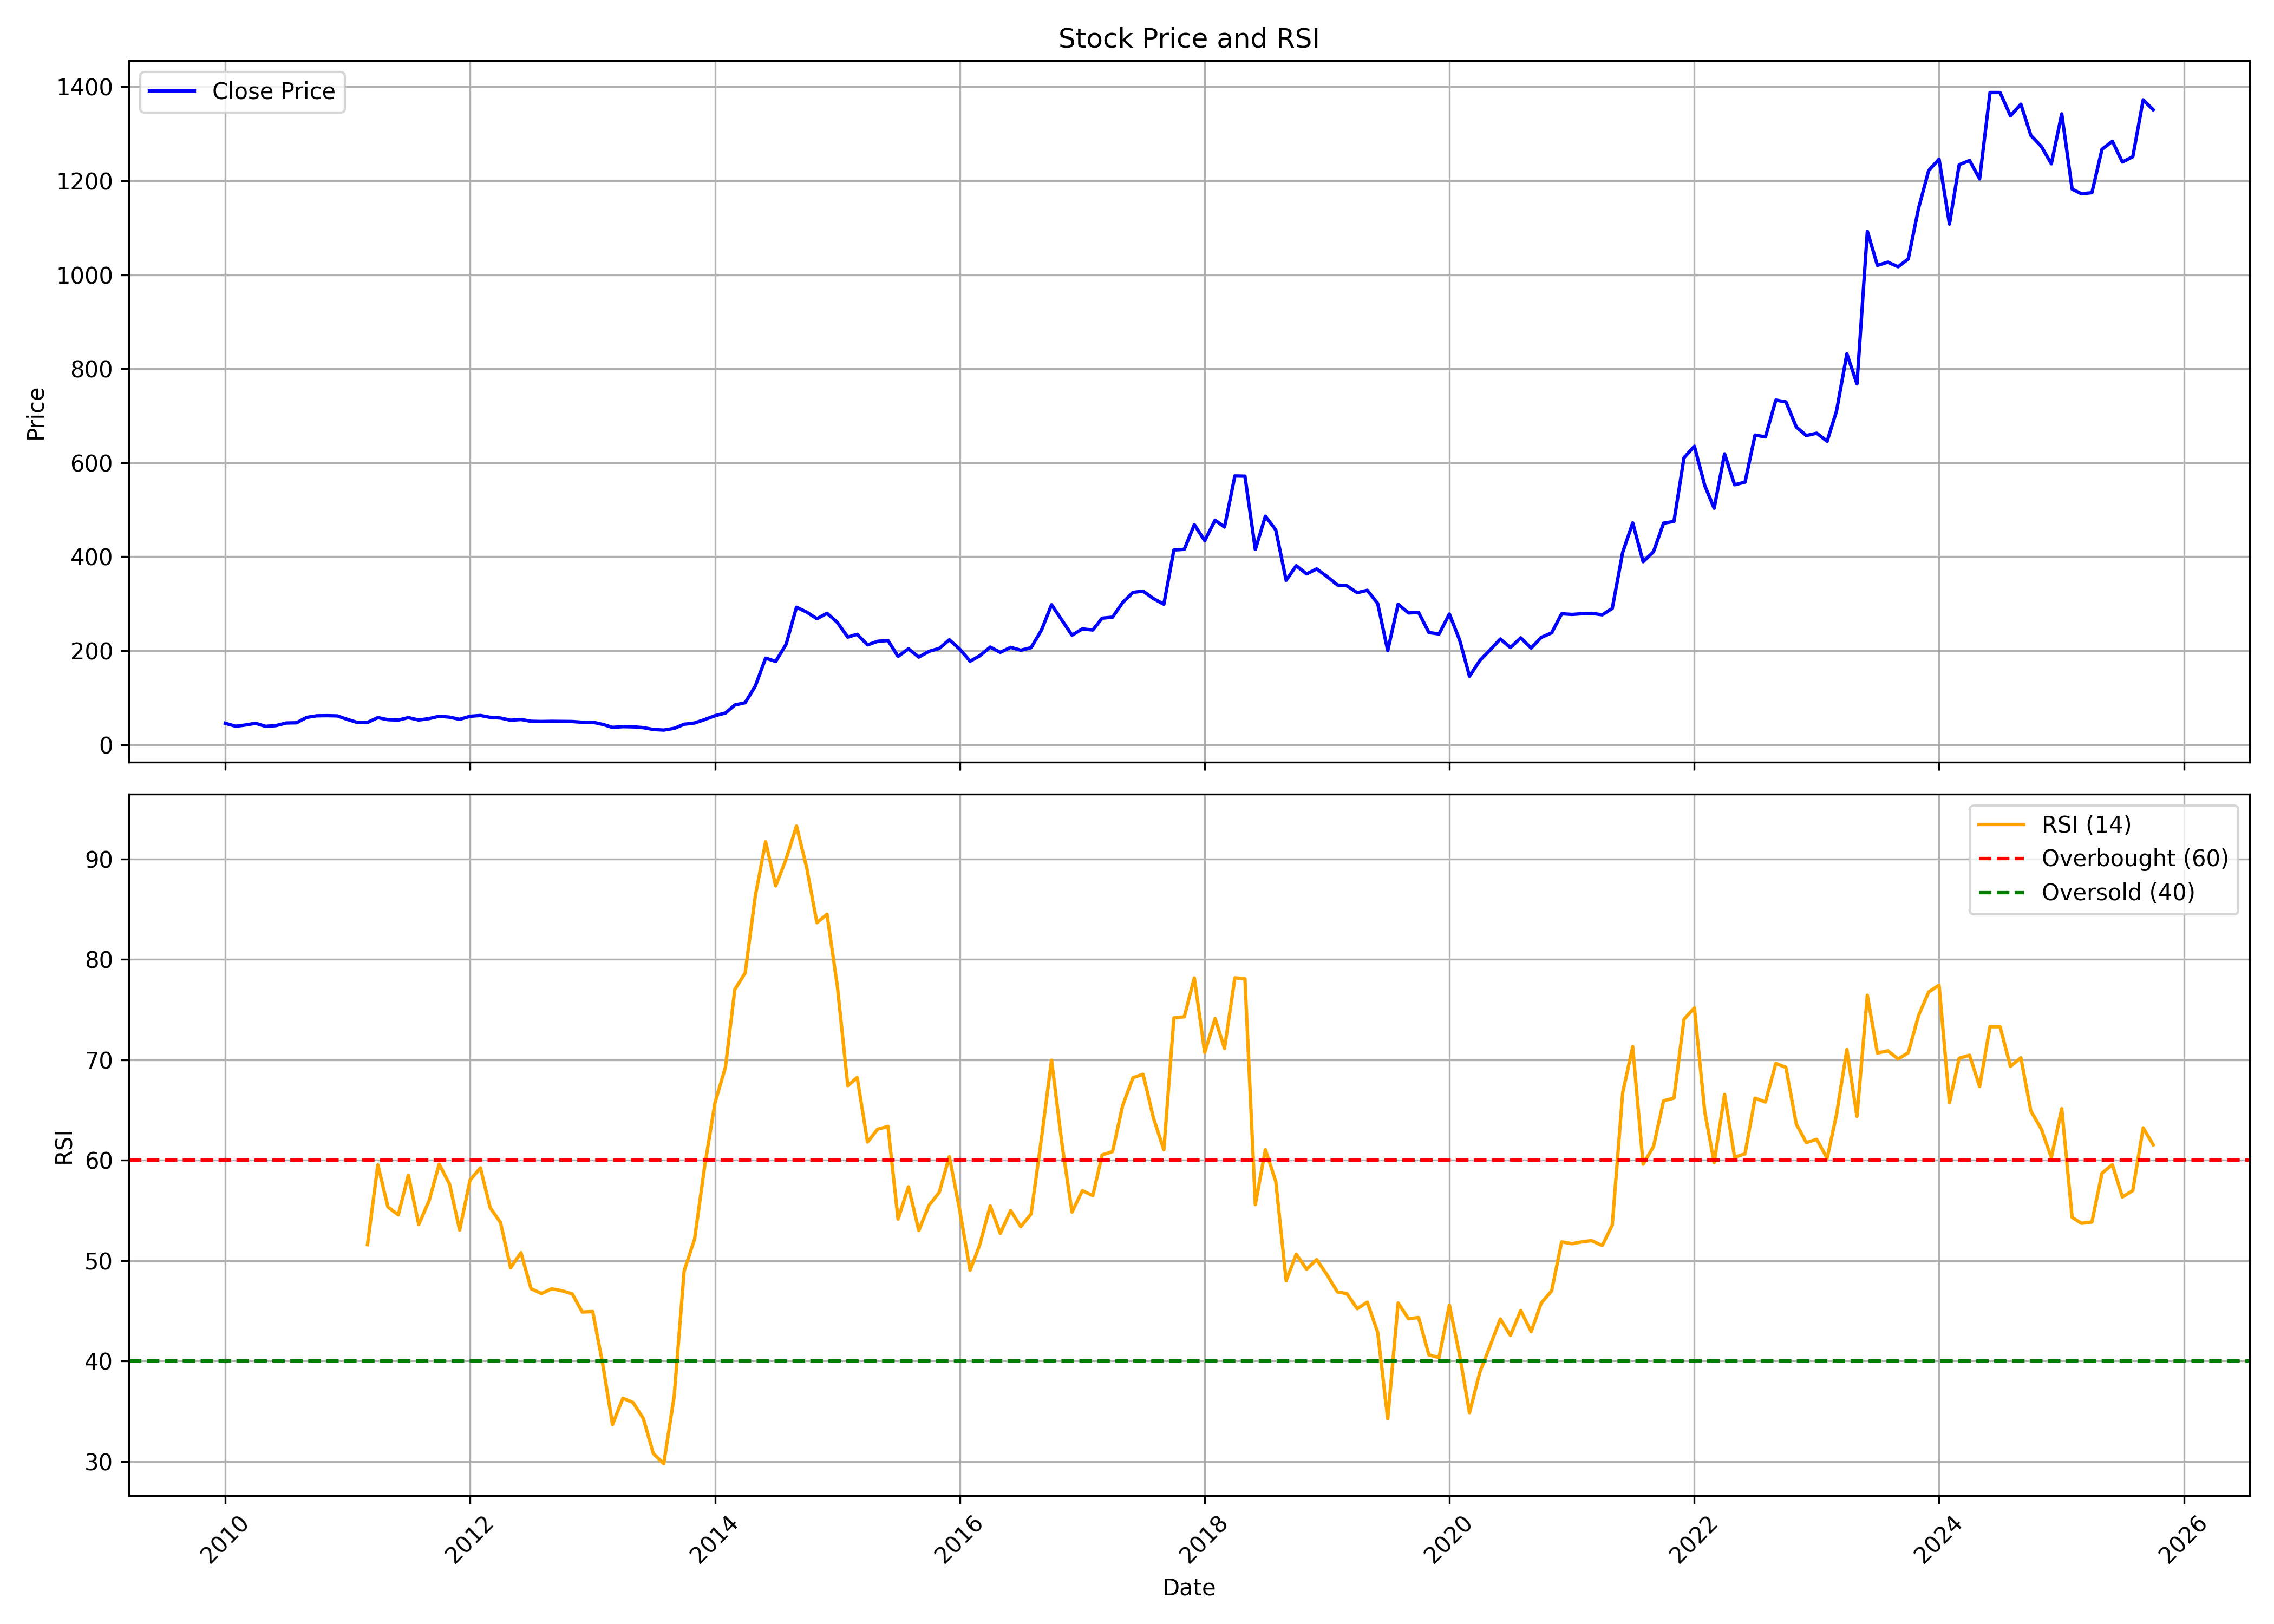

Data behind this chart, as committed beside it:
, date, symbol, open, high, low, close, volume, rsi
0, 2010-01-01, LGBBROSLTD, 43.98, 47.99, 41.04, 45.4, 974838, 
1, 2010-02-01, LGBBROSLTD, 45.4, 45.4, 36.59, 39.17, 389297, 
2, 2010-03-01, LGBBROSLTD, 39.17, 48.61, 39.17, 41.72, 1639693, 
3, 2010-04-01, LGBBROSLTD, 41.18, 48.43, 38.47, 45.48, 1191636, 
4, 2010-05-01, LGBBROSLTD, 45.93, 45.93, 37.76, 38.98, 332232, 
5, 2010-06-01, LGBBROSLTD, 39.52, 42.02, 37.97, 40.53, 390872, 
6, 2010-07-01, LGBBROSLTD, 41.37, 49.87, 40.47, 46.08, 988128, 
7, 2010-08-01, LGBBROSLTD, 45.73, 51.08, 44.63, 46.55, 665136, 
8, 2010-09-01, LGBBROSLTD, 46.77, 62.18, 46.77, 58.12, 3489020, 
9, 2010-10-01, LGBBROSLTD, 57.78, 63.93, 56.93, 61.42, 1727160, 
10, 2010-11-01, LGBBROSLTD, 61.81, 75.73, 59.24, 61.75, 1683240, 
11, 2010-12-01, LGBBROSLTD, 61.46, 67.5, 52.66, 61.21, 395252, 
12, 2011-01-01, LGBBROSLTD, 63.29, 63.3, 50.83, 53.53, 221888, 
13, 2011-02-01, LGBBROSLTD, 53.2, 54.29, 42.19, 46.89, 215568, 
14, 2011-03-01, LGBBROSLTD, 46.77, 48.78, 42.9, 47.23, 285168, 51.6
15, 2011-04-01, LGBBROSLTD, 47.27, 58.68, 47.27, 57.63, 355300, 59.55
16, 2011-05-01, LGBBROSLTD, 58.51, 59.61, 47.51, 53.17, 412880, 55.35
17, 2011-06-01, LGBBROSLTD, 53.18, 54.84, 47.32, 52.33, 282716, 54.57
18, 2011-07-01, LGBBROSLTD, 53.72, 60.33, 52.48, 57.62, 457596, 58.53
19, 2011-08-01, LGBBROSLTD, 58.84, 59.03, 49.56, 52.45, 337532, 53.61
20, 2011-09-01, LGBBROSLTD, 52.45, 58.37, 51.38, 55.54, 196544, 55.99
21, 2011-10-01, LGBBROSLTD, 52.96, 61.64, 52.21, 60.55, 179036, 59.62
22, 2011-11-01, LGBBROSLTD, 60.74, 66.22, 56.37, 58.59, 215372, 57.62
23, 2011-12-01, LGBBROSLTD, 58.66, 62.44, 52.2, 53.91, 159300, 53.05
24, 2012-01-01, LGBBROSLTD, 54.28, 62.33, 52.79, 60.42, 178380, 58.03
25, 2012-02-01, LGBBROSLTD, 59.78, 62.73, 54.47, 62.1, 262504, 59.24
26, 2012-03-01, LGBBROSLTD, 60.95, 61.16, 56.92, 58.21, 198072, 55.29
27, 2012-04-01, LGBBROSLTD, 58.44, 68.71, 29.63, 56.71, 489116, 53.8
28, 2012-05-01, LGBBROSLTD, 56.71, 57.32, 51.08, 52.01, 235684, 49.3
29, 2012-06-01, LGBBROSLTD, 52.71, 58.46, 48.7, 53.6, 220060, 50.8
30, 2012-07-01, LGBBROSLTD, 55.77, 56.67, 49.8, 49.8, 137868, 47.22
31, 2012-08-01, LGBBROSLTD, 52.24, 52.9, 47.57, 49.29, 286056, 46.74
32, 2012-09-01, LGBBROSLTD, 48.92, 51.24, 48.48, 49.7, 170552, 47.21
33, 2012-10-01, LGBBROSLTD, 49.86, 53.2, 49.26, 49.53, 151912, 47.02
34, 2012-11-01, LGBBROSLTD, 49.86, 50.65, 48.01, 49.25, 177972, 46.7
35, 2012-12-01, LGBBROSLTD, 49.47, 53.01, 47.59, 47.7, 129060, 44.89
36, 2013-01-01, LGBBROSLTD, 48.3, 52.03, 47.64, 47.74, 213028, 44.95
37, 2013-02-01, LGBBROSLTD, 48.28, 49.66, 42.78, 43.01, 142404, 39.52
38, 2013-03-01, LGBBROSLTD, 44.55, 47.36, 36.16, 36.72, 160788, 33.68
39, 2013-04-01, LGBBROSLTD, 36.32, 41.12, 35.28, 38.35, 64616, 36.31
40, 2013-05-01, LGBBROSLTD, 38.35, 40.31, 36.29, 37.91, 82700, 35.89
41, 2013-06-01, LGBBROSLTD, 38.12, 38.9, 34.52, 36.24, 57756, 34.3
42, 2013-07-01, LGBBROSLTD, 34.89, 36.29, 32.25, 32.25, 41768, 30.79
43, 2013-08-01, LGBBROSLTD, 34.63, 34.68, 30.6, 31.05, 28352, 29.79
44, 2013-09-01, LGBBROSLTD, 31.05, 35.7, 31.05, 34.7, 1609236, 36.48
45, 2013-10-01, LGBBROSLTD, 36.11, 43.45, 33.67, 43.45, 54404, 49.02
46, 2013-11-01, LGBBROSLTD, 44.27, 48.96, 42.87, 46.15, 64600, 52.16
47, 2013-12-01, LGBBROSLTD, 48, 54.05, 43.82, 53.42, 63092, 59.4
48, 2014-01-01, LGBBROSLTD, 54.68, 66.78, 53.64, 61.7, 524552, 65.76
49, 2014-02-01, LGBBROSLTD, 61.56, 70.54, 58.64, 67.3, 554036, 69.27
50, 2014-03-01, LGBBROSLTD, 67.41, 87.21, 64.48, 84.4, 619688, 77.01
51, 2014-04-01, LGBBROSLTD, 84.52, 96, 83.7, 89.32, 1239372, 78.67
52, 2014-05-01, LGBBROSLTD, 89.32, 127.3, 86.85, 124.5, 2527084, 86.31
53, 2014-06-01, LGBBROSLTD, 125.4, 193.4, 125.4, 184.2, 2368716, 91.72
54, 2014-07-01, LGBBROSLTD, 184.7, 219.1, 166.2, 177.2, 2717836, 87.33
55, 2014-08-01, LGBBROSLTD, 179.9, 230.8, 174.4, 213.6, 1734494, 89.99
56, 2014-09-01, LGBBROSLTD, 218.4, 302.7, 212.8, 292.4, 2272166, 93.29
57, 2014-10-01, LGBBROSLTD, 292.4, 296.3, 268.8, 282.3, 421266, 89.22
58, 2014-11-01, LGBBROSLTD, 279.2, 356.9, 255.1, 268, 826082, 83.67
59, 2014-12-01, LGBBROSLTD, 269.4, 287.3, 251.5, 279.6, 1064496, 84.51
... 130 more rows
